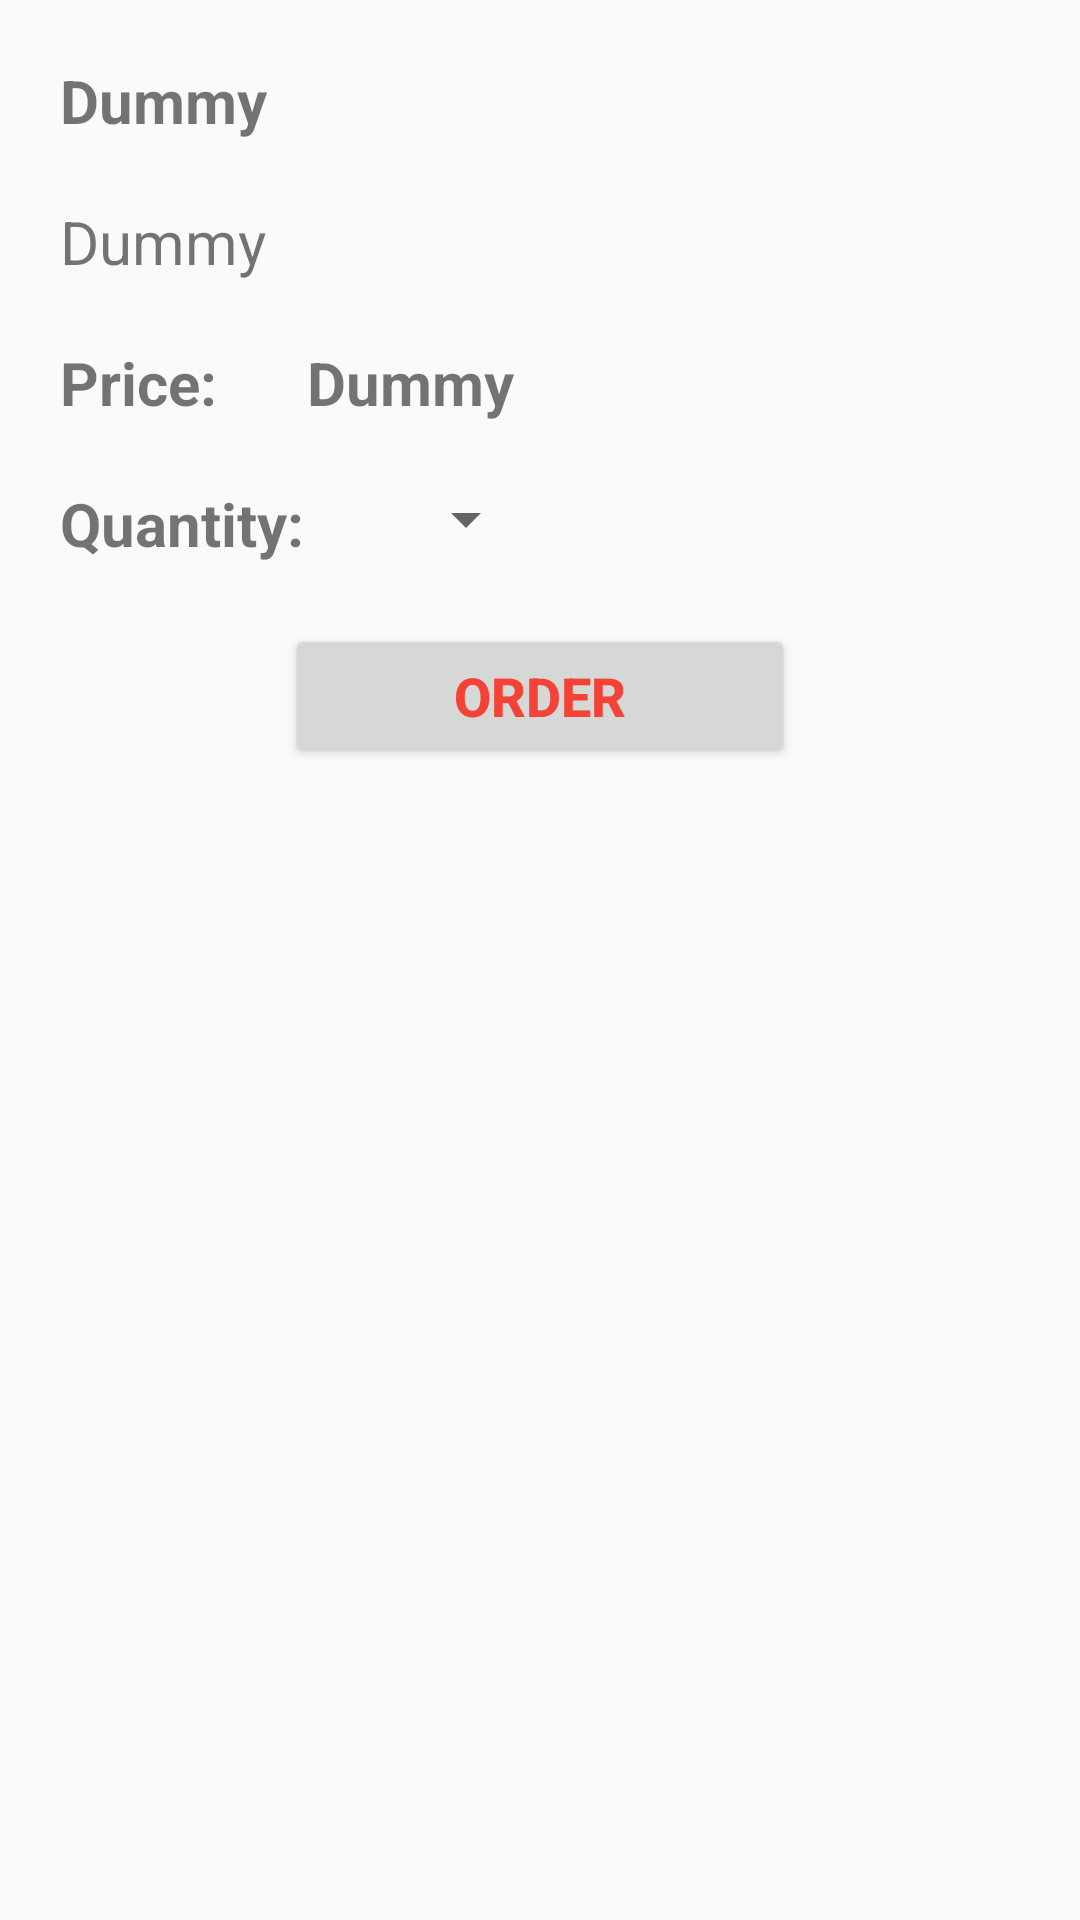

Here is an Android app screen rendered from its layout file. Give the layout XML and the strings, colors and styles it references.
<!-- AndroidManifest.xml: application theme AppTheme -->
<!-- res/layout/activity_product_details.xml -->
<?xml version="1.0" encoding="utf-8"?>
<LinearLayout xmlns:android="http://schemas.android.com/apk/res/android"
    xmlns:app="http://schemas.android.com/apk/res-auto"
    xmlns:tools="http://schemas.android.com/tools"
    android:layout_width="match_parent"
    android:layout_height="match_parent"
    android:orientation="vertical"
    tools:context=".ProductDetailsActivity">


    <TextView
        android:id="@+id/itemName"
        style="@style/text_defaultLabel.bold"
        android:text="@string/dummy" />

    <TextView
        android:id="@+id/itemDescription"
        style="@style/text_defaultLabel"
        android:text="@string/dummy"/>


    <LinearLayout
    android:layout_width="wrap_content"
    android:layout_height="wrap_content"
        android:orientation="horizontal">

        <TextView
            style="@style/text_defaultLabel.bold"
            android:text="@string/productPrice" />

        <TextView
            android:id="@+id/itemPrice"
            style="@style/text_defaultLabel.bold"
            android:text="@string/dummy"/>

    </LinearLayout>

    <LinearLayout
        android:layout_width="wrap_content"
        android:layout_height="wrap_content"
        android:orientation="horizontal">

        <TextView
            style="@style/text_defaultLabel.bold"
            android:text="@string/productQuantity" />

        <Spinner
            android:layout_width="wrap_content"
            android:layout_height="wrap_content"
            android:id="@+id/quantitySpinner"
            android:layout_marginTop="20dp"
            android:layout_marginLeft="20dp"/>
    </LinearLayout>


    <Button
        style="@style/btn_default"
        android:layout_width="170dp"
        android:text="@string/btnOrder"
        android:textColor="#F44336"
        android:onClick="onClickButton"/>

</LinearLayout>
<!-- resources referenced by this layout -->
<resources>
  <string name="btnOrder">Order</string>
  <string name="dummy">Dummy</string>
  <string name="productPrice">Price: </string>
  <string name="productQuantity">Quantity: </string>
  <style name="btn_default">
          <item name="android:layout_width">wrap_content</item>
          <item name="android:layout_height">wrap_content</item>
          <item name="android:layout_marginTop">20dp</item>
          <item name="android:layout_marginBottom">20dp</item>
          <item name="android:layout_gravity">center</item>
          <item name="android:textStyle">bold</item>
          <item name="android:textSize">18dp</item>
      </style>
  <style name="text_defaultLabel">
          <item name="android:layout_width">wrap_content</item>
          <item name="android:layout_height">wrap_content</item>
          <item name="android:layout_marginLeft">20dp</item>
          <item name="android:layout_marginRight">10dp</item>
          <item name="android:layout_marginTop">20dp</item>
          <item name="android:textSize">20dp</item>
      </style>
  <style name="text_defaultLabel.bold">
          <item name="android:textStyle">bold</item>
      </style>
  <style name="AppTheme" parent="Theme.AppCompat.Light.DarkActionBar">
          
          <item name="colorPrimary">@color/colorPrimary</item>
          <item name="colorPrimaryDark">@color/colorPrimaryDark</item>
          <item name="colorAccent">@color/colorAccent</item>
      </style>
  <!-- not gathered from this repository: default colours our renderer supplied (Android Studio template values) -->
  <color name="colorPrimary">#FF6200EE</color>
  <color name="colorPrimaryDark">#FF3700B3</color>
  <color name="colorAccent">#FF03DAC5</color>
</resources>
